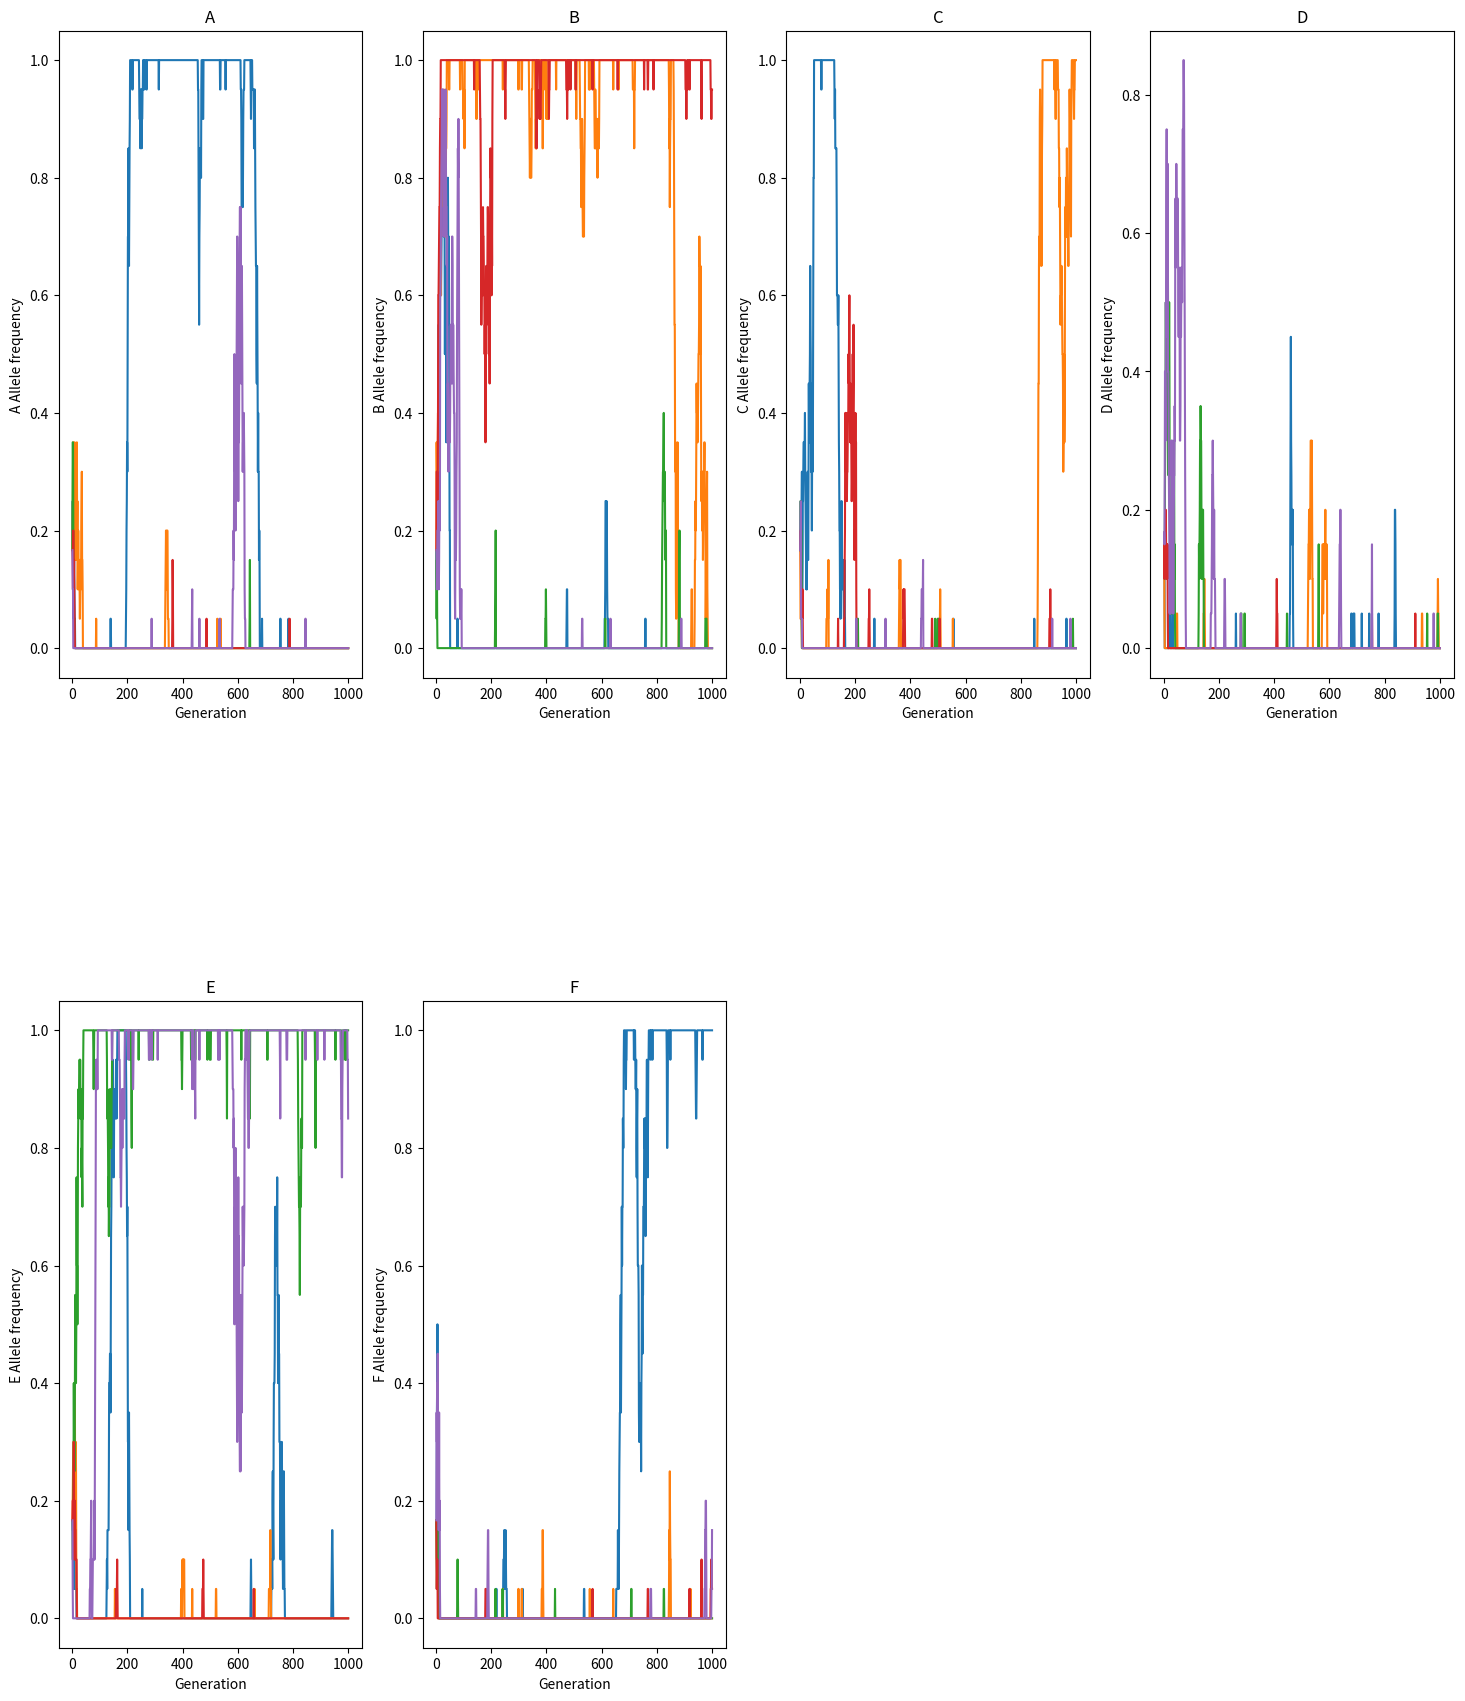

Source code (Python):

import numpy as np
import matplotlib.pyplot as plt


def sim_haploid(n_repeats, n_generations, n_individuals, name):
    #Biallele (Haploid) model (Fisher-Wright)
    b_freq = np.zeros([n_generations, n_repeats])

    # Set the initial condition at the first step
    b_freq[0, :] = 0.5

    for repeat_idx in range(1, n_repeats):
        for generation in range(1, n_generations):
            number_mutants = np.random.binomial(n=n_individuals, p=b_freq[generation - 1, repeat_idx])
            b_freq[generation, repeat_idx] = number_mutants / n_individuals

    plt.plot(range(1, n_generations + 1), b_freq)
    plt.xlabel("Generation")
    plt.ylabel("B allele frequency")
    plt.title(name)
    plt.show()

def plot_multiallele(allele_freq, n_generations, alleles):
    ##Plot the allele frequencies
    #rows=cols=n_alleles//2 + n_alleles%2
    columns=4
    rows=len(alleles)//4 +1 if len(alleles)%4 else len(alleles)//4

    plt.figure(figsize=(18, 21))
    plt.subplots_adjust(hspace=0.5)

    for allele_idx, allele in enumerate(alleles):
        ax = plt.subplot(rows,columns , allele_idx+1, )
        ax.plot(range(1, n_generations + 1), allele_freq[:, :, allele_idx])
        ax.set_xlabel("Generation")
        ax.set_ylabel(f"{allele} Allele frequency")
        ax.set_title(allele)
    plt.show()

## ref: https://doi.org/10.1093/sysbio/syw056


def fisher_wright_simulator(alleles:list, n_repeats, n_generations, n_individuals, mutation_rate=0.0):
    ##(Fisher-Wright) model on haploid population
    n_alleles = len(alleles)
    if n_alleles > 2: dist_func = np.random.multinomial
    else: dist_func = np.random.binomial

    allele_freq = np.zeros([n_generations, n_repeats, n_alleles])
    # Set the initial condition at the first step
    allele_freq[0, :, :] = 1 / n_alleles

    mutation_matrix = jc_mutation_calc(n_alleles, mutation_rate=mutation_rate)

    for repeat_idx in range(n_repeats):
        for generation in range(1, n_generations):
            p = np.matmul(mutation_matrix, allele_freq[generation - 1, repeat_idx, :].transpose())
            n_chosen_alleles = dist_func(n_individuals,p)
            allele_freq[generation, repeat_idx,:] = n_chosen_alleles / n_individuals

    ##Plot the allele frequencies
    plot_multiallele(allele_freq, n_generations, alleles)


#sim_haploid(10, 100, 100, "Haploid")

## requires a mutation probability n_alleleXn_allele matrix (U)
## For mutation model, Jukes-Cantor model can be used.
## take into account the mutation rate (mu) and the mutation probability (U)

def jc_mutation_calc(n_alleles, mutation_rate=0.0):
    ##Jukes-Canto --> simple equal probability of mutation
    # mutation probability matrix
    U = np.zeros([n_alleles, n_alleles])
    U.fill(mutation_rate / (n_alleles - 1))
    np.fill_diagonal(U, 1 - mutation_rate)
    return U

##parameters : alleles:list, n_repeats, n_generations, n_individuals
fisher_wright_simulator(["A", "B", "C", "D", "E", "F"], 5, 1000, 20, mutation_rate=0.0015)
#fisher_wright_simulator(["A", "B"], 5, 10, 1000, mutation_rate=0.0)
## Note, adding mutation rate prevents allele extinction or fixation